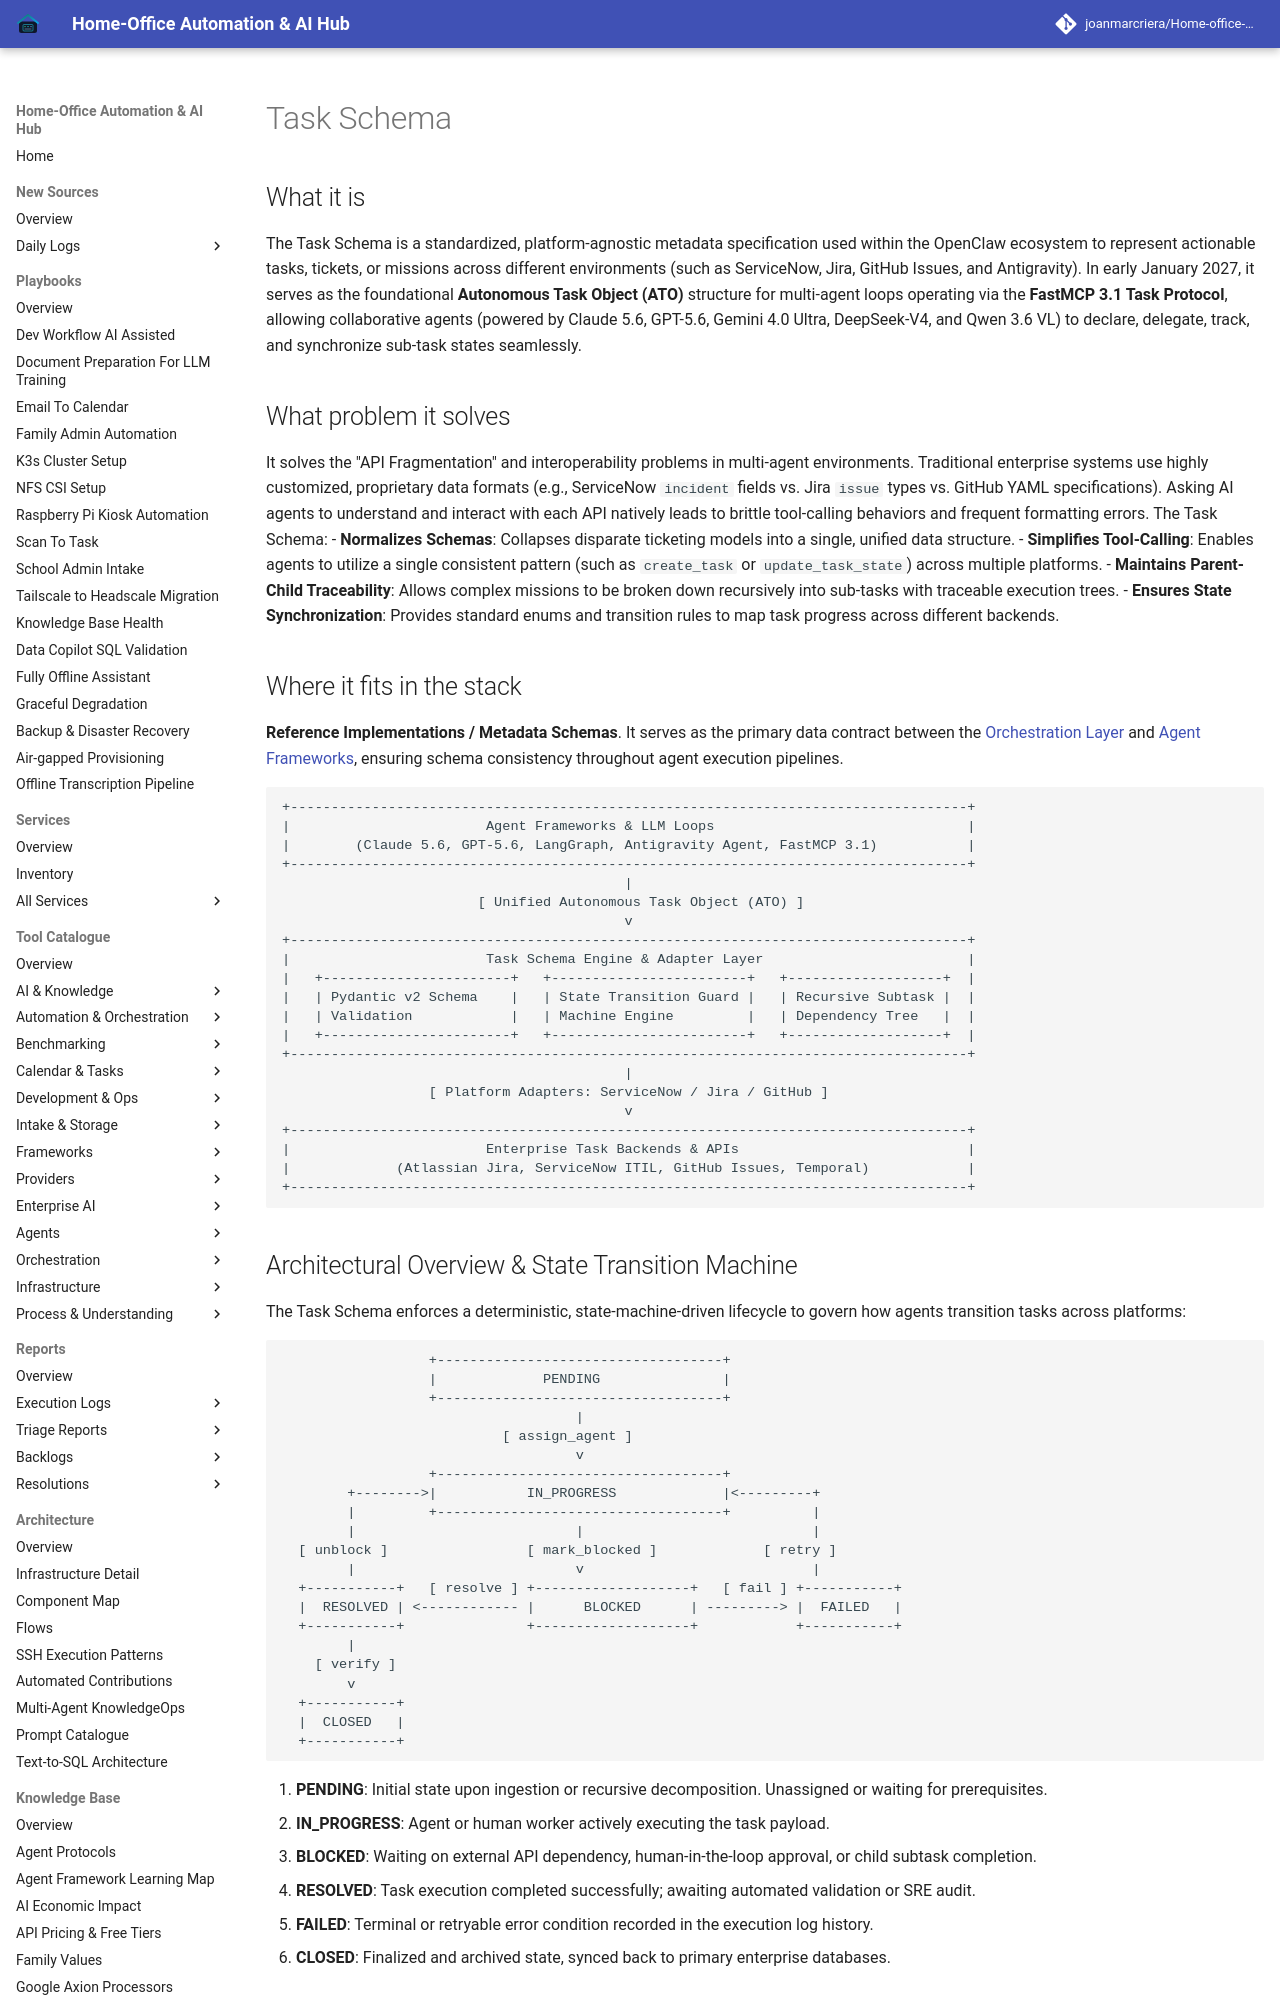

repository: joanmarcriera/Home-office-automations · page: reference-implementations/metadata-schemas/task-schema/index.html · generator: mkdocs

# Task Schema

## What it is
The Task Schema is a standardized, platform-agnostic metadata specification used within the OpenClaw ecosystem to represent actionable tasks, tickets, or missions across different environments (such as ServiceNow, Jira, GitHub Issues, and Antigravity). In early January 2027, it serves as the foundational **Autonomous Task Object (ATO)** structure for multi-agent loops operating via the **FastMCP 3.1 Task Protocol**, allowing collaborative agents (powered by Claude 5.6, GPT-5.6, Gemini 4.0 Ultra, DeepSeek-V4, and Qwen 3.6 VL) to declare, delegate, track, and synchronize sub-task states seamlessly.

## What problem it solves
It solves the "API Fragmentation" and interoperability problems in multi-agent environments. Traditional enterprise systems use highly customized, proprietary data formats (e.g., ServiceNow `incident` fields vs. Jira `issue` types vs. GitHub YAML specifications). Asking AI agents to understand and interact with each API natively leads to brittle tool-calling behaviors and frequent formatting errors. The Task Schema:
- **Normalizes Schemas**: Collapses disparate ticketing models into a single, unified data structure.
- **Simplifies Tool-Calling**: Enables agents to utilize a single consistent pattern (such as `create_task` or `update_task_state`) across multiple platforms.
- **Maintains Parent-Child Traceability**: Allows complex missions to be broken down recursively into sub-tasks with traceable execution trees.
- **Ensures State Synchronization**: Provides standard enums and transition rules to map task progress across different backends.

## Where it fits in the stack
**Reference Implementations / Metadata Schemas**. It serves as the primary data contract between the [Orchestration Layer](../../tools/orchestration/index.md) and [Agent Frameworks](../../tools/frameworks/index.md), ensuring schema consistency throughout agent execution pipelines.

```
+-----------------------------------------------------------------------------------+
|                        Agent Frameworks & LLM Loops                               |
|        (Claude 5.6, GPT-5.6, LangGraph, Antigravity Agent, FastMCP 3.1)           |
+-----------------------------------------------------------------------------------+
                                          |
                        [ Unified Autonomous Task Object (ATO) ]
                                          v
+-----------------------------------------------------------------------------------+
|                        Task Schema Engine & Adapter Layer                         |
|   +-----------------------+   +------------------------+   +-------------------+  |
|   | Pydantic v2 Schema    |   | State Transition Guard |   | Recursive Subtask |  |
|   | Validation            |   | Machine Engine         |   | Dependency Tree   |  |
|   +-----------------------+   +------------------------+   +-------------------+  |
+-----------------------------------------------------------------------------------+
                                          |
                  [ Platform Adapters: ServiceNow / Jira / GitHub ]
                                          v
+-----------------------------------------------------------------------------------+
|                        Enterprise Task Backends & APIs                            |
|             (Atlassian Jira, ServiceNow ITIL, GitHub Issues, Temporal)            |
+-----------------------------------------------------------------------------------+
```
